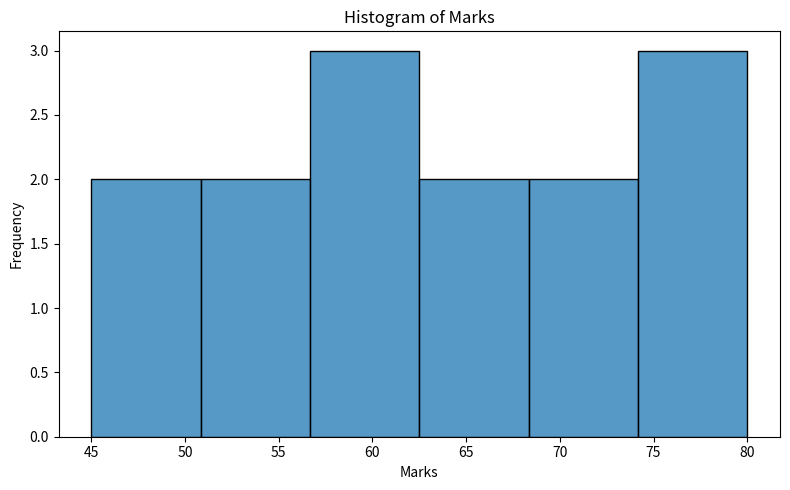
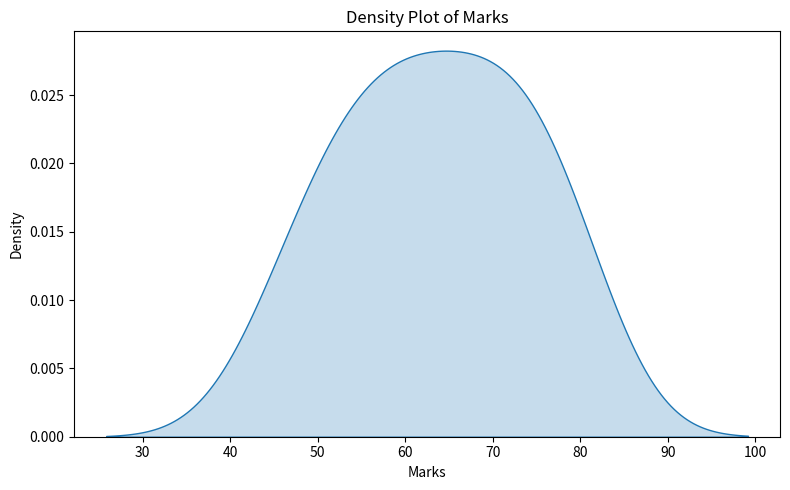

The script that saved these images, in order:
# import pandas as pd
# import matplotlib.pyplot as plt
# import seaborn as sns

# # Sample observed data
# data = [45, 50, 52, 55, 58, 60, 62, 65, 68, 70,
#         72, 75, 78, 80, 82, 85, 88, 90, 92, 95]

# # Create DataFrame
# df = pd.DataFrame({'Marks': data})

# print("Observed Data:")
# print(df)

# # Create Histogram
# plt.figure(figsize=(8, 5))
# sns.histplot(df['Marks'], bins=6, kde=False)

# plt.title("Histogram of Marks")
# plt.xlabel("Marks")
# plt.ylabel("Frequency")
# plt.tight_layout()
# plt.show()

# # Create Density Plot
# plt.figure(figsize=(8, 5))
# sns.kdeplot(df['Marks'], fill=True)

# plt.title("Density Plot of Marks")
# plt.xlabel("Marks")
# plt.ylabel("Density")
# plt.tight_layout()
# plt.show()
import pandas as pd
import matplotlib.pyplot as plt
import seaborn as sns
data = [45, 50, 52, 55, 58, 60, 62, 65, 68, 70,
        72, 75, 78, 80]
df = pd.DataFrame({'Marks': data})
print("Observed Data:")
print(df)
plt.figure(figsize=(8, 5))
sns.histplot(df['Marks'], bins=6, kde=False)
plt.title("Histogram of Marks")
plt.xlabel("Marks")
plt.ylabel("Frequency")
plt.tight_layout()
plt.show()
plt.figure(figsize=(8, 5))
sns.kdeplot(df['Marks'], fill=True)
plt.title("Density Plot of Marks")
plt.xlabel("Marks")
plt.ylabel("Density")
plt.tight_layout()
plt.show()
